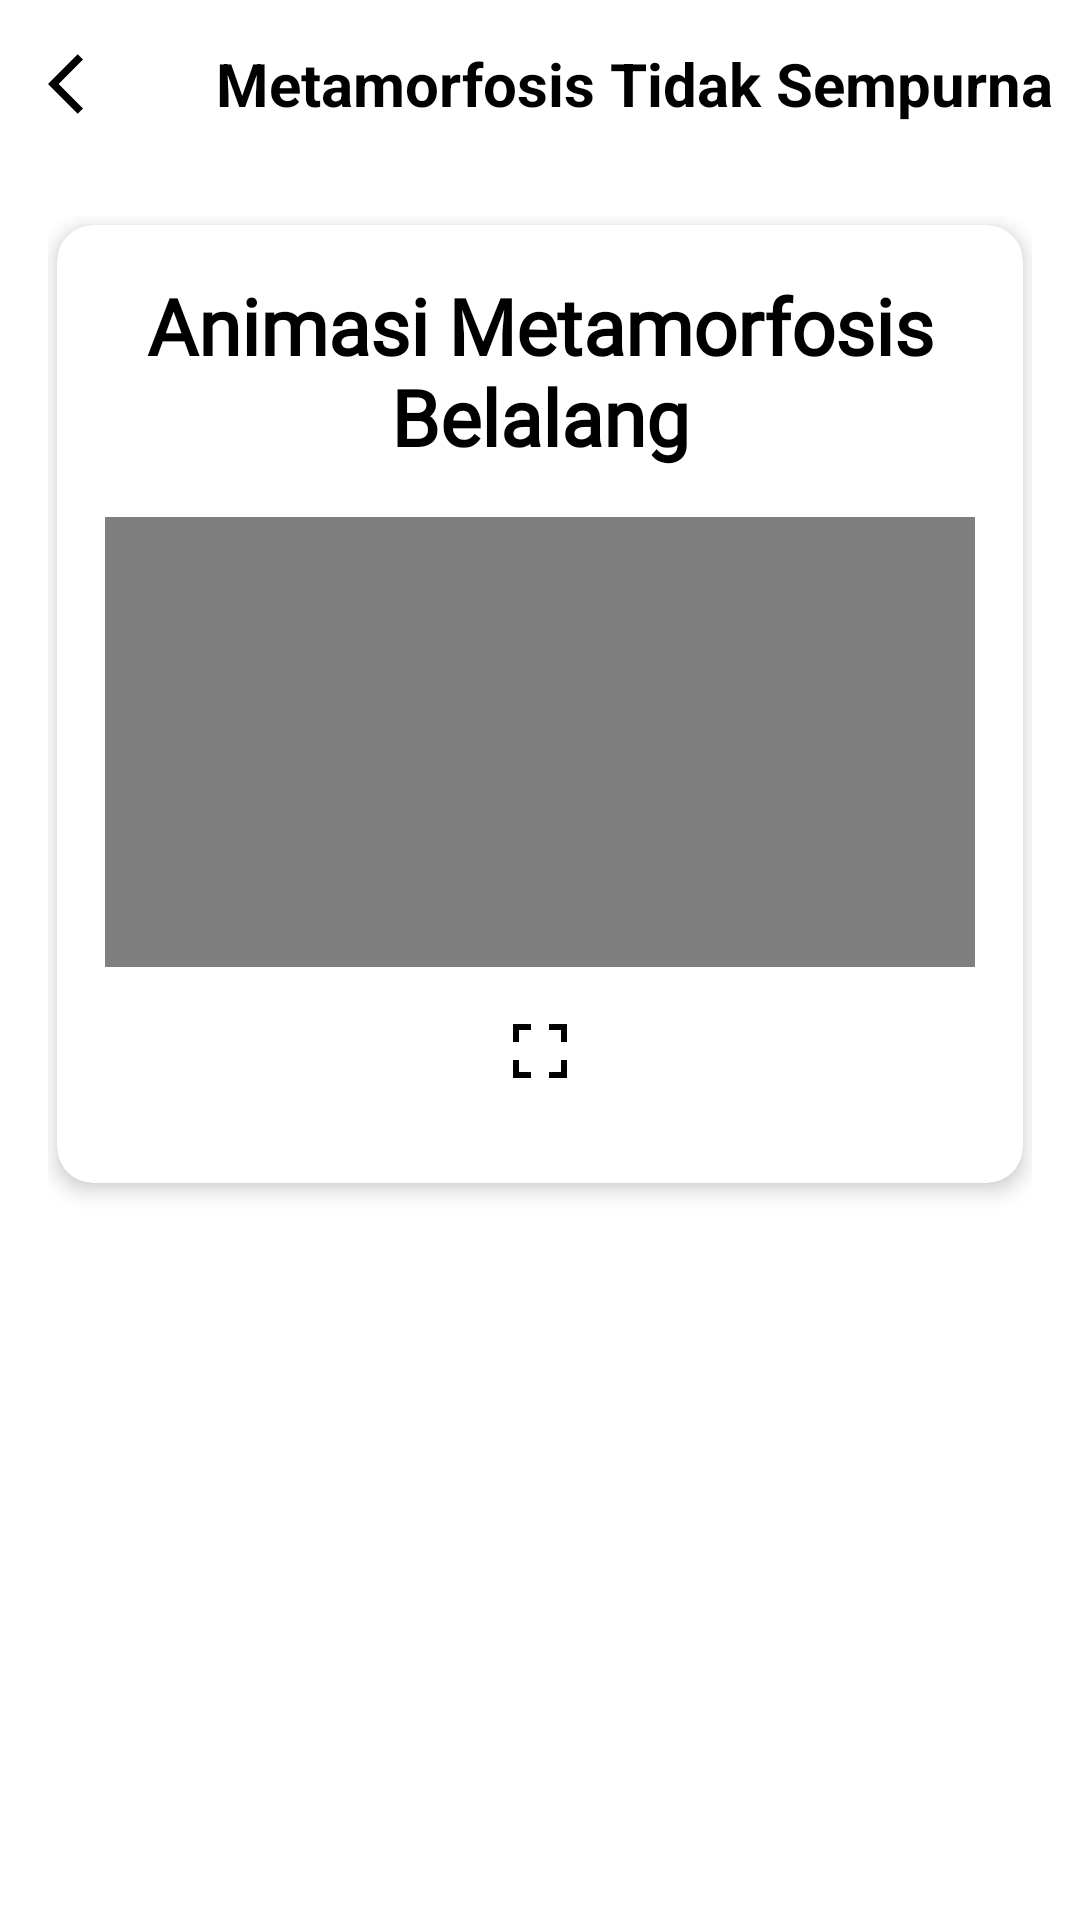

The Android layout XML behind this screen, and the referenced resources:
<!-- AndroidManifest.xml: application theme Theme.MyApplication2 -->
<!-- res/layout/activity_animasi_belalang.xml -->
<?xml version="1.0" encoding="utf-8"?>
<LinearLayout xmlns:android="http://schemas.android.com/apk/res/android"
    xmlns:app="http://schemas.android.com/apk/res-auto"
    xmlns:tools="http://schemas.android.com/tools"
    android:layout_width="match_parent"
    android:layout_height="match_parent"
    android:orientation="vertical"
    tools:context=".AnimasiBelalang">

    <com.google.android.material.appbar.AppBarLayout
        android:layout_width="match_parent"
        android:layout_height="wrap_content"
        android:background="@color/white"
        app:elevation="0dp"
        android:theme="@style/ThemeOverlay.MaterialComponents.Dark.ActionBar">

        <androidx.appcompat.widget.Toolbar
            android:id="@+id/toolbar"
            android:layout_width="match_parent"
            android:layout_height="?actionBarSize"
            app:navigationIcon="@drawable/ic_back">

            <RelativeLayout
                android:layout_width="match_parent"
                android:layout_height="wrap_content">

                <TextView
                    android:id="@+id/tvTitle"
                    android:layout_width="wrap_content"
                    android:layout_height="wrap_content"
                    android:text="Metamorfosis Tidak Sempurna"
                    android:textColor="@color/black"
                    android:textSize="20sp"
                    android:textStyle="bold" />

            </RelativeLayout>

        </androidx.appcompat.widget.Toolbar>
    </com.google.android.material.appbar.AppBarLayout>


        <LinearLayout
            android:layout_width="match_parent"
            android:layout_height="match_parent"
            android:orientation="vertical"
            android:background="@drawable/bg_gradient"
            android:padding="16dp">

            <androidx.cardview.widget.CardView
                android:id="@+id/startMateri"
                android:layout_width="match_parent"
                android:layout_height="wrap_content"
                android:layout_margin="3dp"
                app:cardBackgroundColor="@color/white"
                app:cardCornerRadius="12dp"
                app:cardElevation="4dp">

                <LinearLayout
                    android:layout_width="match_parent"
                    android:layout_height="match_parent"
                    android:orientation="vertical"
                    android:padding="16dp"
                    android:gravity="center_horizontal">

                    <TextView
                        android:id="@+id/materi"
                        android:layout_width="wrap_content"
                        android:layout_height="wrap_content"
                        android:gravity="center"
                        android:fontFamily="@font/game"
                        android:layerType="software"
                        android:shadowDx="4"
                        android:shadowDy="4"
                        android:shadowRadius="3"
                        android:strokeWidth="2"
                        android:text="Animasi Metamorfosis Belalang"
                        android:textColor="@color/black"
                        android:textSize="26sp"
                        android:textStyle="bold" />

                    <VideoView
                        android:id="@+id/videoView"
                        android:layout_width="match_parent"
                        android:layout_height="150dp"
                        android:layout_marginTop="16dp" />

                    <ImageButton
                        android:id="@+id/btnFullscreen"
                        android:layout_width="40dp"
                        android:layout_height="40dp"
                        android:layout_alignParentEnd="true"
                        android:layout_margin="8dp"
                        android:background="?attr/selectableItemBackgroundBorderless"
                        android:src="@drawable/fullscreen"
                        android:contentDescription="Fullscreen"/>

                </LinearLayout>

            </androidx.cardview.widget.CardView>

        </LinearLayout>


</LinearLayout>
<!-- resources referenced by this layout -->
<resources>
  <color name="black">#FF000000</color>
  <color name="white">#FFFFFFFF</color>
  <!-- drawable fullscreen (drawable) -->
  <?xml version="1.0" encoding="utf-8"?>
  <vector xmlns:android="http://schemas.android.com/apk/res/android"
      android:width="24dp"
      android:height="24dp"
      android:tint="@color/black"
      android:viewportWidth="24"
      android:viewportHeight="24">
  
      
      <path
          android:fillColor="@color/black"
          android:pathData="M3,3h6v2h-4v4h-2z" />
  
      
      <path
          android:fillColor="@color/black"
          android:pathData="M21,3v6h-2v-4h-4v-2z" />
  
      
      <path
          android:fillColor="@color/black"
          android:pathData="M3,21v-6h2v4h4v2z" />
  
      
      <path
          android:fillColor="@color/black"
          android:pathData="M21,21h-6v-2h4v-4h2z" />
  
  </vector>
  <!-- drawable ic_back (drawable) -->
  <?xml version="1.0" encoding="utf-8"?>
  <vector xmlns:android="http://schemas.android.com/apk/res/android"
      android:width="24dp"
      android:height="24dp"
      android:tint="@color/black"
      android:viewportWidth="24"
      android:viewportHeight="24">
    <path
        android:fillColor="@color/black"
        android:pathData="M11.67,3.87L9.9,2.1 0,12l9.9,9.9 1.77,-1.77L3.54,12z" />
  </vector>
  <style name="Theme.MyApplication2" parent="Base.Theme.MyApplication2" />
  <style name="Base.Theme.MyApplication2" parent="Theme.MaterialComponents.DayNight.DarkActionBar">
          
          
  
      </style>
</resources>
